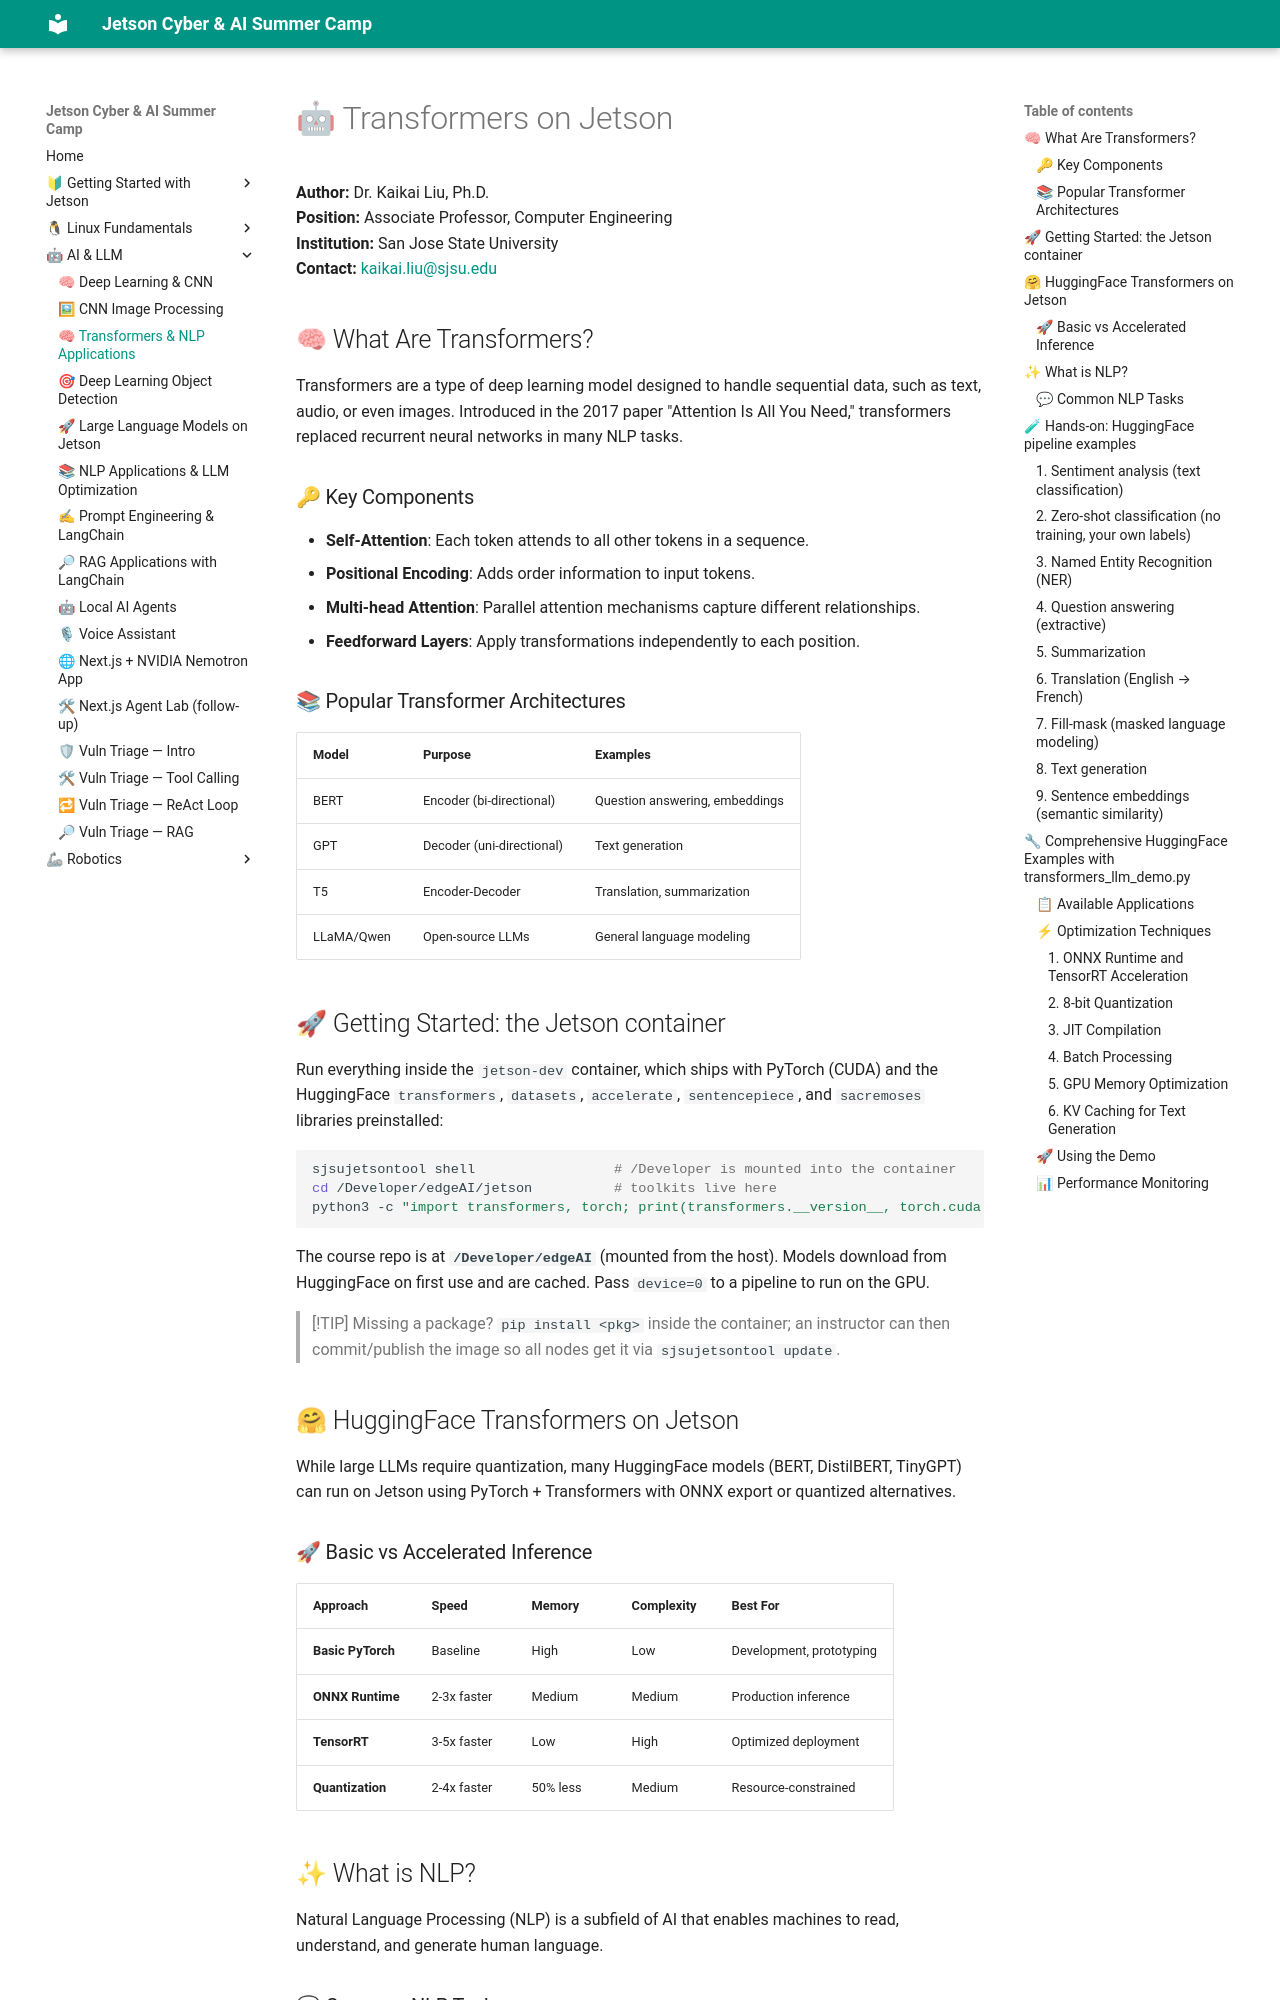

repository: lkk688/edgeAI · page: curriculum/05_transformers_nlp_applications/index.html · generator: mkdocs

# 🤖 Transformers on Jetson
**Author:** Dr. Kaikai Liu, Ph.D.  
**Position:** Associate Professor, Computer Engineering  
**Institution:** San Jose State University  
**Contact:** [kaikai.liu@sjsu.edu](mailto:kaikai.liu@sjsu.edu)


## 🧠 What Are Transformers?

Transformers are a type of deep learning model designed to handle sequential data, such as text, audio, or even images. Introduced in the 2017 paper "Attention Is All You Need," transformers replaced recurrent neural networks in many NLP tasks.

### 🔑 Key Components

* **Self-Attention**: Each token attends to all other tokens in a sequence.
* **Positional Encoding**: Adds order information to input tokens.
* **Multi-head Attention**: Parallel attention mechanisms capture different relationships.
* **Feedforward Layers**: Apply transformations independently to each position.

### 📚 Popular Transformer Architectures

| Model      | Purpose                   | Examples                       |
| ---------- | ------------------------- | ------------------------------ |
| BERT       | Encoder (bi-directional)  | Question answering, embeddings |
| GPT        | Decoder (uni-directional) | Text generation                |
| T5         | Encoder-Decoder           | Translation, summarization     |
| LLaMA/Qwen | Open-source LLMs          | General language modeling      |

## 🚀 Getting Started: the Jetson container

Run everything inside the `jetson-dev` container, which ships with PyTorch (CUDA) and the HuggingFace `transformers`, `datasets`, `accelerate`, `sentencepiece`, and `sacremoses` libraries preinstalled:

```bash
sjsujetsontool shell                 # /Developer is mounted into the container
cd /Developer/edgeAI/jetson          # toolkits live here
python3 -c "import transformers, torch; print(transformers.__version__, torch.cuda.is_available())"
```

The course repo is at **`/Developer/edgeAI`** (mounted from the host). Models download from HuggingFace on first use and are cached. Pass `device=0` to a pipeline to run on the GPU.

> [!TIP]
> Missing a package? `pip install <pkg>` inside the container; an instructor can then commit/publish the image so all nodes get it via `sjsujetsontool update`.

## 🤗 HuggingFace Transformers on Jetson

While large LLMs require quantization, many HuggingFace models (BERT, DistilBERT, TinyGPT) can run on Jetson using PyTorch + Transformers with ONNX export or quantized alternatives.


### 🚀 Basic vs Accelerated Inference

| Approach | Speed | Memory | Complexity | Best For |
|----------|-------|--------|------------|----------|
| **Basic PyTorch** | Baseline | High | Low | Development, prototyping |
| **ONNX Runtime** | 2-3x faster | Medium | Medium | Production inference |
| **TensorRT** | 3-5x faster | Low | High | Optimized deployment |
| **Quantization** | 2-4x faster | 50% less | Medium | Resource-constrained |

## ✨ What is NLP?

Natural Language Processing (NLP) is a subfield of AI that enables machines to read, understand, and generate human language.
